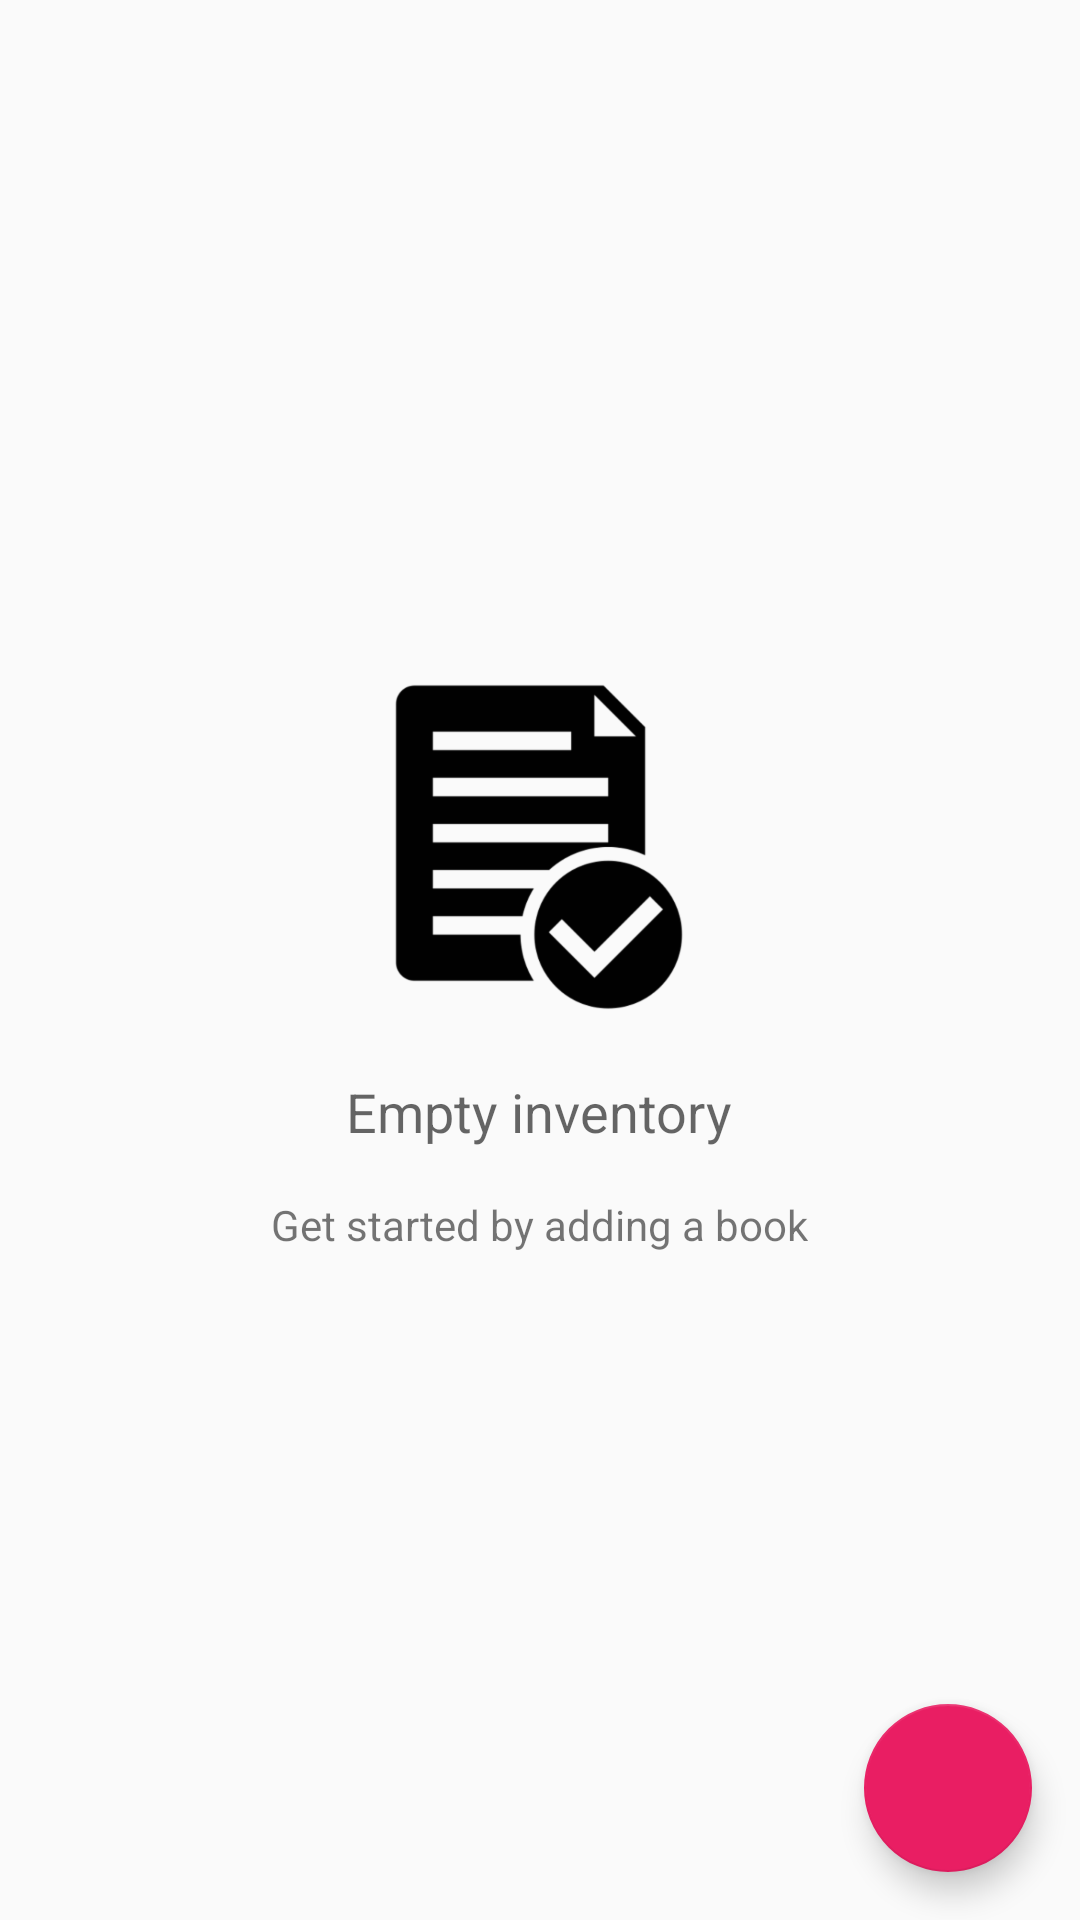

Here is an Android app screen rendered from its layout file. Give the layout XML and the strings, colors and styles it references.
<!-- AndroidManifest.xml: application theme AppTheme -->
<!-- res/layout/activity_catalog.xml -->
<?xml version="1.0" encoding="utf-8"?>
<RelativeLayout xmlns:android="http://schemas.android.com/apk/res/android"
    xmlns:tools="http://schemas.android.com/tools"
    android:layout_width="match_parent"
    android:layout_height="match_parent"
    tools:context=".CatalogActivity">

    <ListView
        android:id="@+id/list"
        android:layout_width="match_parent"
        android:layout_height="match_parent" />

    
    <RelativeLayout
        android:id="@+id/empty_view"
        android:layout_width="wrap_content"
        android:layout_height="wrap_content"
        android:layout_centerInParent="true">

        
        <ImageView
            android:id="@+id/empty_inventory_image"
            android:layout_width="wrap_content"
            android:layout_height="wrap_content"
            android:layout_centerHorizontal="true"
            android:src="@drawable/ic_empty_inventory" />

        
        <TextView
            android:id="@+id/empty_title_text"
            android:layout_width="wrap_content"
            android:layout_height="wrap_content"
            android:layout_below="@+id/empty_inventory_image"
            android:layout_centerHorizontal="true"
            android:paddingTop="@dimen/paddingTop_textView_empty"
            android:text="@string/empty_view_title_text"
            android:textAppearance="?android:textAppearanceMedium" />

        
        <TextView
            android:id="@+id/empty_subtitle_text"
            android:layout_width="wrap_content"
            android:layout_height="wrap_content"
            android:layout_below="@+id/empty_title_text"
            android:layout_centerHorizontal="true"
            android:paddingTop="@dimen/paddingTop_textView_empty"
            android:text="@string/empty_view_subtitle_text"
            android:textAppearance="?android:textAppearanceSmall" />
    </RelativeLayout>

    
    <android.support.design.widget.FloatingActionButton
        android:id="@+id/fab"
        android:layout_width="wrap_content"
        android:layout_height="wrap_content"
        android:layout_alignParentBottom="true"
        android:layout_alignParentRight="true"
        android:layout_margin="@dimen/fab_margin"
        android:src="@drawable/ic_add_book" />

</RelativeLayout>
<!-- resources referenced by this layout -->
<resources>
  <dimen name="fab_margin">16dp</dimen>
  <dimen name="paddingTop_textView_empty">16dp</dimen>
  <!-- drawable ic_empty_inventory: png bitmap (drawable, 11320 bytes) -->
  <string name="empty_view_subtitle_text">Get started by adding a book</string>
  <string name="empty_view_title_text">Empty inventory</string>
  <style name="AppTheme" parent="Theme.AppCompat.Light.DarkActionBar">
          
          <item name="colorPrimary">@color/colorPrimary</item>
          <item name="colorPrimaryDark">@color/colorPrimaryDark</item>
          <item name="colorAccent">@color/colorAccent</item>
      </style>
  <color name="colorPrimary">#E91E63</color>
  <color name="colorPrimaryDark">#C2185B</color>
  <color name="colorAccent">#E91E63</color>
</resources>
